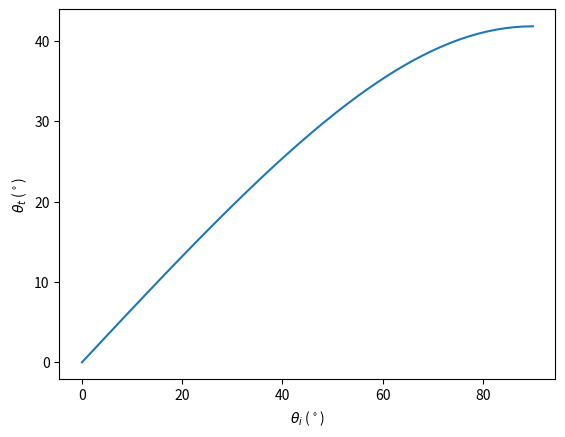

Recreate this plot in Python.
import numpy as np
import matplotlib.pyplot as plt

n_i = 1.0
theta_i = np.linspace(0, np.pi*0.5)

n_t = 1.5
theta_t = np.arcsin(np.sin(theta_i)*n_i/n_t)

theta_i = np.rad2deg(theta_i)
theta_t = np.rad2deg(theta_t)

plt.plot(theta_i, theta_t)
plt.xlabel(r"$\theta_i$ ($^\circ$)")
plt.ylabel(r"$\theta_t$ ($^\circ$)")

plt.savefig("418.pdf")
